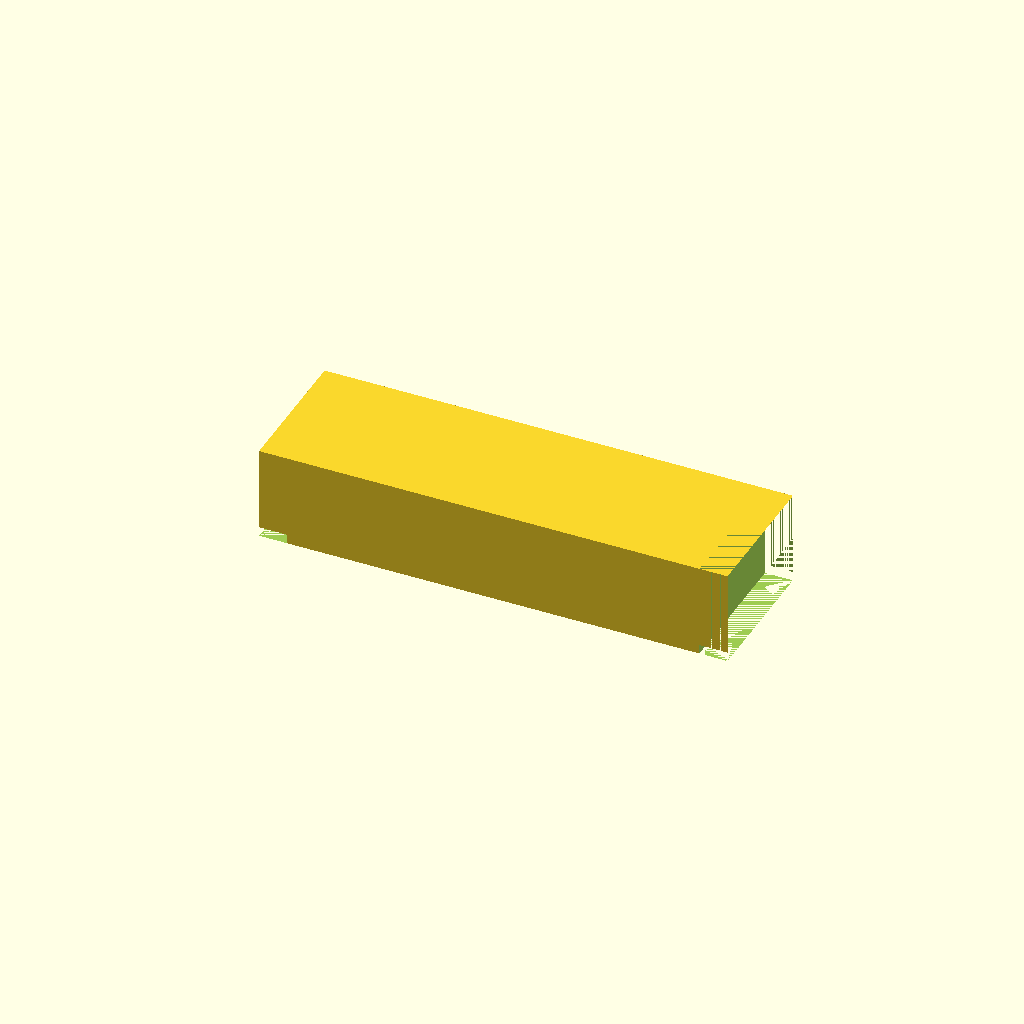
Cell 1 — every parameter at its default value.
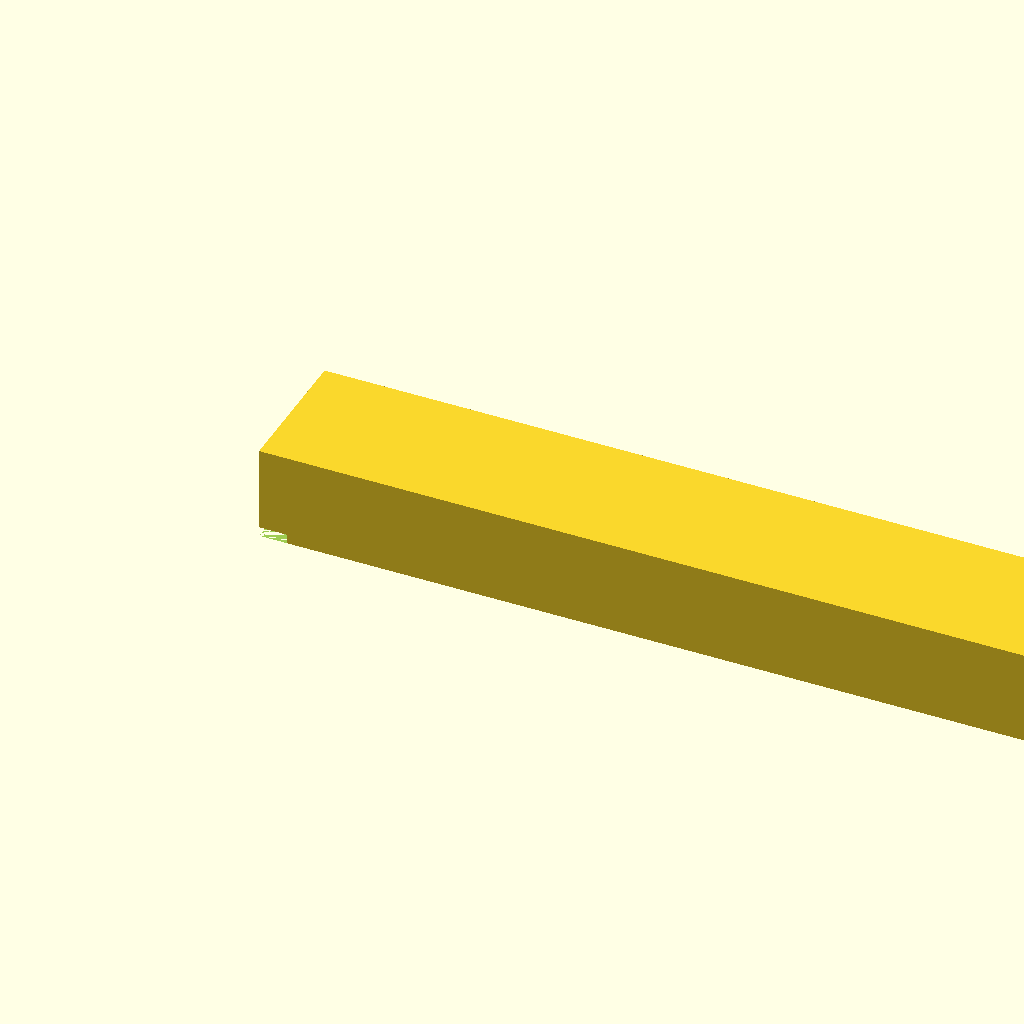
Cell 2: hook_length = 100 (everything else at default).
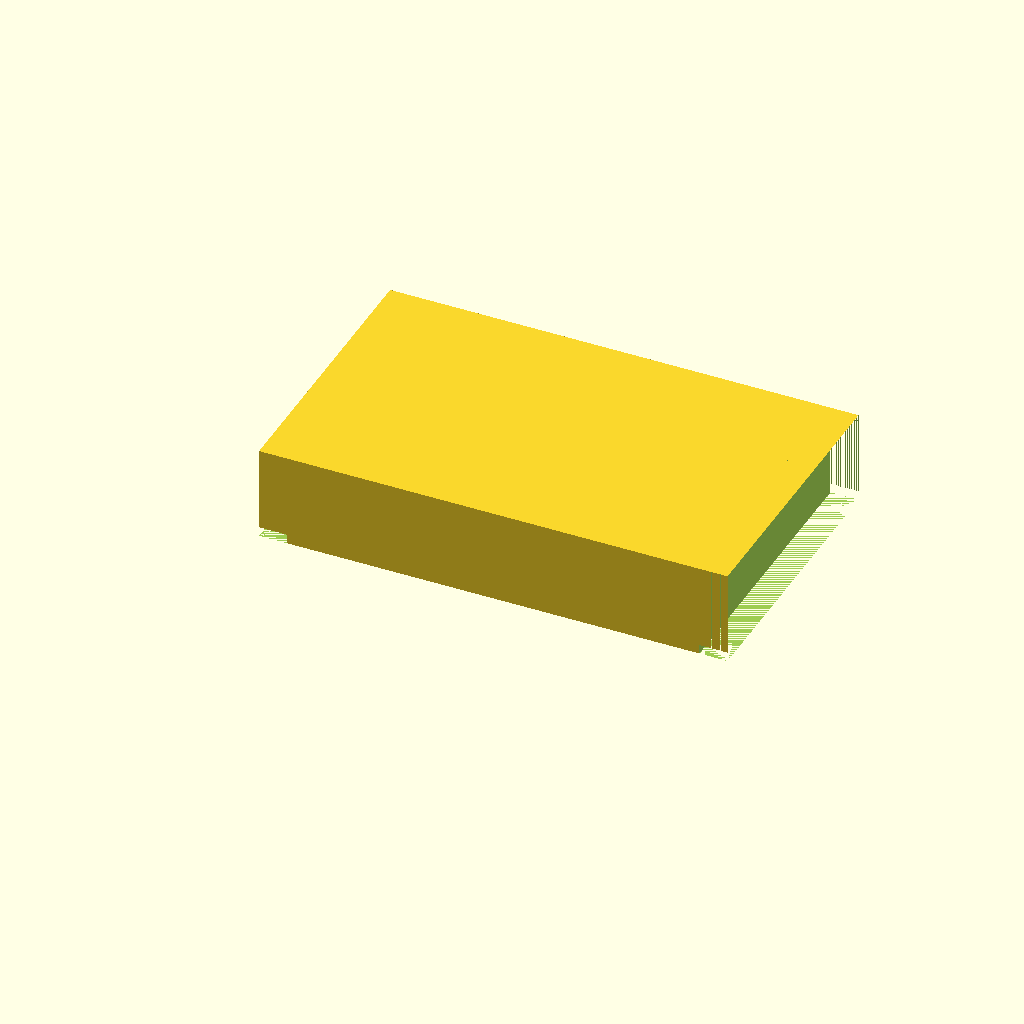
Cell 3 — hook_width set to 30, the other parameters unchanged.
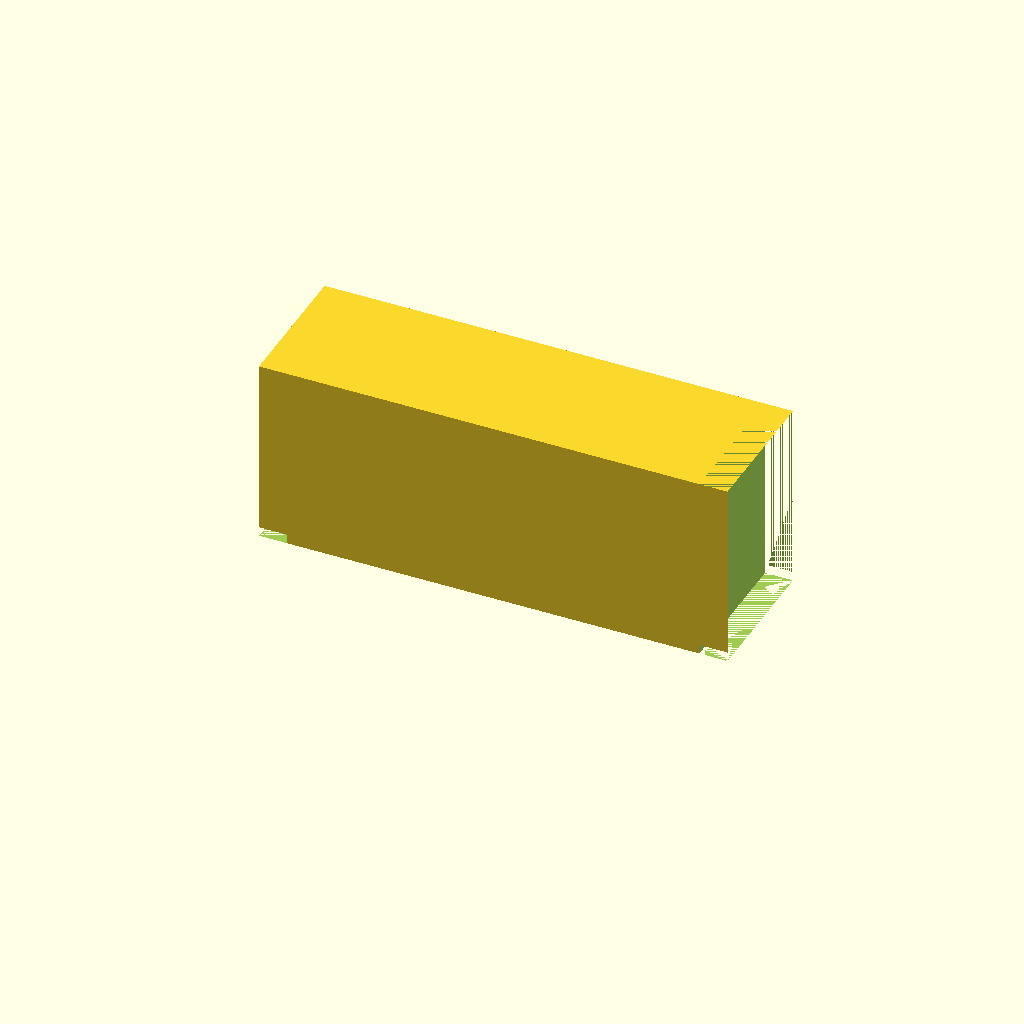
Cell 4: hook_height = 20 (everything else at default).
All cells are drawn from one camera (rotation 55°, 0°, 25°, orthographic, colour scheme Cornfield), so only the parameter changes between them.
Source of the model, train/evaluation/ThomasTheMaker_k-1b_20251029_030656/hook.scad:
// Hook Parameters
hook_length = 50;
hook_width = 15;
hook_height = 10;
hook_radius = 3;
wall_thickness = 1;

difference() {
  // Main Body
  cube([hook_length, hook_width, hook_height]);

  // Rounding
  for (i = [0:3]) {
    for (j = [0:3]) {
      translate([i * hook_length, j * hook_width, 0]) {
        cylinder(r = hook_radius, h = 1, $fn = 24);
      }
    }
  }

  //Fillets for grip
  translate([hook_length - hook_radius, 0, 0])
  cube([hook_radius * 2, hook_width, hook_height]);
}
Customizer parameters (derived from the source; name, type, default, range or options):
hook_length: number, default 50
hook_width: number, default 15
hook_height: number, default 10
hook_radius: number, default 3
wall_thickness: number, default 1
